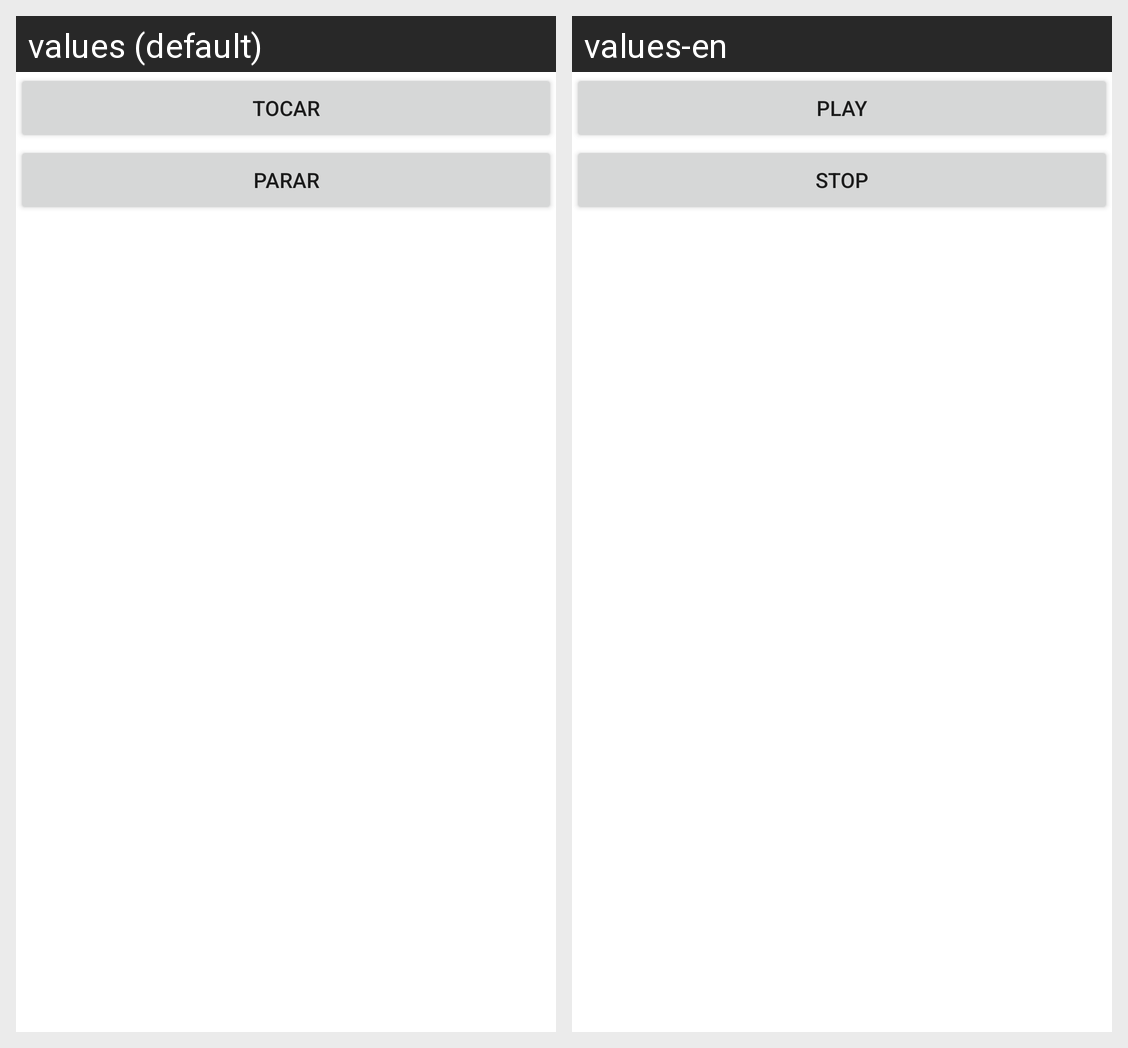

Here is an Android app screen in its default locale and in the app's own translations. Write out the translated-string differences for the strings that appear on this screen.
Android screen res/layout/activity_audio_view.xml rendered under 2 locales, left to right: values (default), values-en. Device: Nexus 5 (rendered at 1080×1920; each locale shown at half size, 540×960, under a caption strip naming it); theme Theme.ProjetoRecuperacao.
Strings drawn on this screen, with the default value and each locale's value (text and hints the layout hard-codes, and strings that could not be matched under every locale, appear in the picture but are not listed):

string_button_view_audio_play
  values: Tocar
  values-en: Play

string_button_view_audio_stop
  values: Parar
  values-en: Stop
